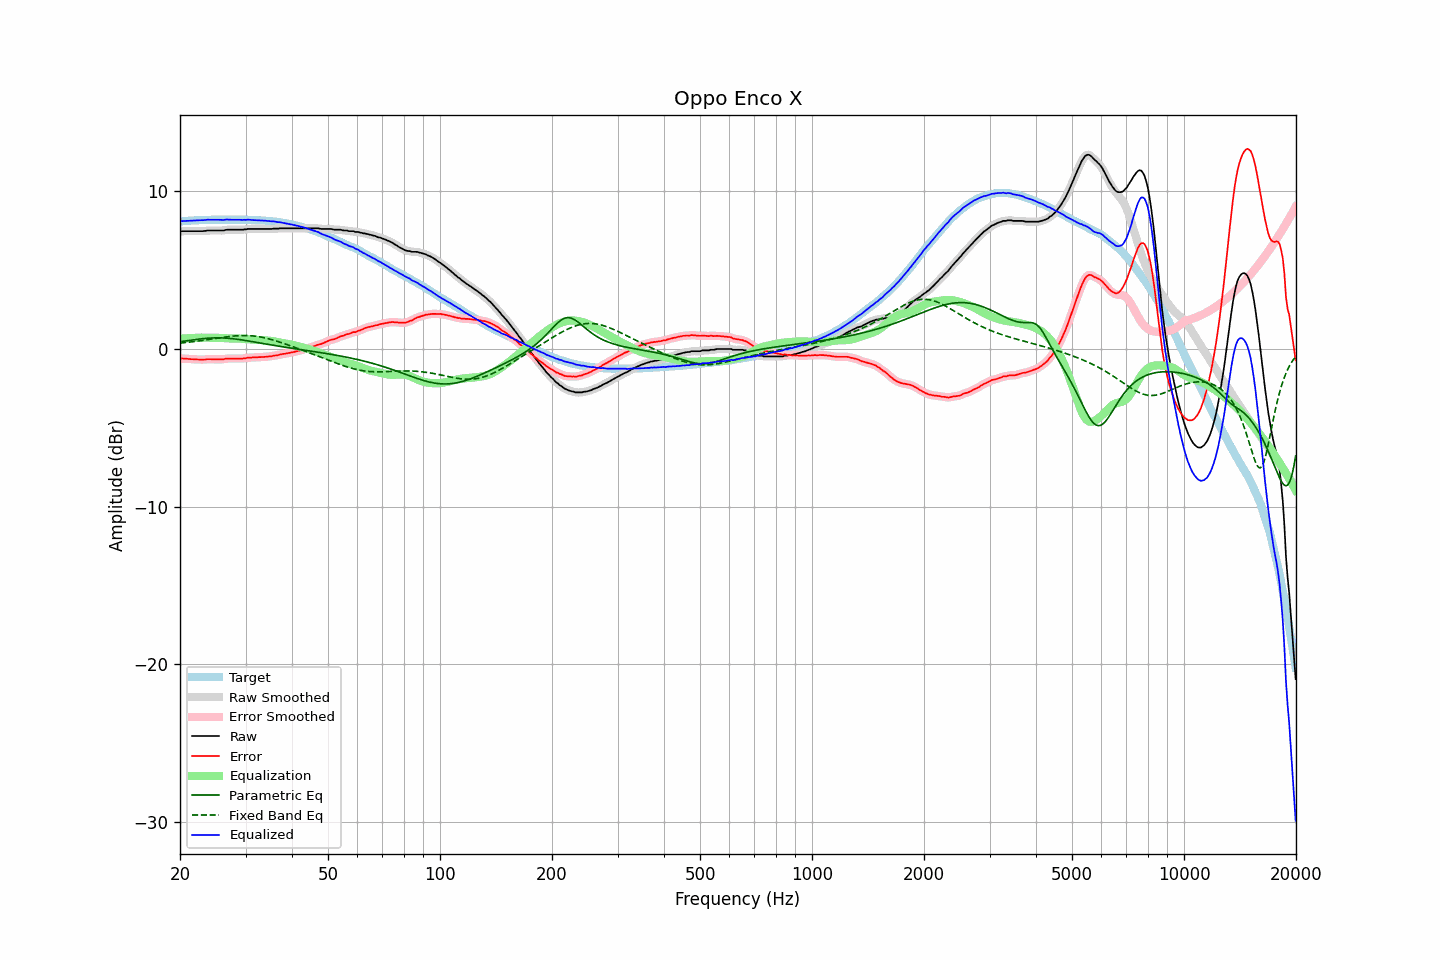

Data behind this chart, as committed beside it:
frequency, raw, error, smoothed, error_smoothed, equalization, parametric_eq, fixed_band_eq, equalized_raw, equalized_smoothed, target
20.00, 7.40, -0.64, 7.41, -0.64, 0.63, 0.43, 0.34, 8.03, 8.04, 8.05
20.20, 7.43, -0.62, 7.42, -0.63, 0.63, 0.44, 0.35, 8.07, 8.06, 8.06
20.40, 7.43, -0.63, 7.43, -0.63, 0.64, 0.46, 0.37, 8.07, 8.07, 8.07
20.61, 7.43, -0.64, 7.44, -0.64, 0.64, 0.47, 0.38, 8.08, 8.08, 8.08
20.81, 7.43, -0.64, 7.43, -0.65, 0.65, 0.49, 0.39, 8.08, 8.08, 8.08
21.02, 7.43, -0.65, 7.43, -0.65, 0.66, 0.50, 0.40, 8.09, 8.09, 8.09
21.23, 7.43, -0.66, 7.43, -0.66, 0.66, 0.52, 0.41, 8.09, 8.09, 8.10
21.44, 7.43, -0.67, 7.43, -0.67, 0.67, 0.53, 0.42, 8.10, 8.10, 8.11
21.66, 7.43, -0.67, 7.43, -0.68, 0.68, 0.55, 0.43, 8.11, 8.11, 8.11
21.87, 7.43, -0.68, 7.43, -0.68, 0.68, 0.56, 0.45, 8.11, 8.11, 8.12
22.09, 7.43, -0.68, 7.43, -0.69, 0.69, 0.58, 0.46, 8.12, 8.12, 8.12
22.31, 7.43, -0.69, 7.43, -0.69, 0.69, 0.59, 0.47, 8.13, 8.13, 8.13
22.54, 7.43, -0.69, 7.43, -0.70, 0.69, 0.60, 0.49, 8.13, 8.13, 8.13
22.76, 7.43, -0.70, 7.43, -0.70, 0.69, 0.61, 0.50, 8.13, 8.13, 8.14
22.99, 7.43, -0.70, 7.43, -0.70, 0.69, 0.62, 0.52, 8.13, 8.13, 8.14
23.22, 7.44, -0.69, 7.44, -0.70, 0.69, 0.63, 0.53, 8.13, 8.13, 8.14
23.45, 7.45, -0.69, 7.46, -0.69, 0.69, 0.64, 0.54, 8.14, 8.14, 8.15
23.69, 7.47, -0.67, 7.47, -0.68, 0.69, 0.65, 0.56, 8.16, 8.15, 8.15
23.92, 7.47, -0.67, 7.47, -0.67, 0.68, 0.66, 0.58, 8.15, 8.15, 8.15
24.16, 7.47, -0.67, 7.47, -0.67, 0.68, 0.67, 0.59, 8.15, 8.15, 8.15
24.40, 7.47, -0.68, 7.47, -0.68, 0.68, 0.67, 0.61, 8.15, 8.15, 8.16
24.65, 7.47, -0.68, 7.47, -0.68, 0.68, 0.67, 0.62, 8.15, 8.15, 8.16
24.89, 7.47, -0.68, 7.47, -0.68, 0.68, 0.68, 0.64, 8.16, 8.16, 8.16
25.14, 7.47, -0.68, 7.47, -0.68, 0.68, 0.68, 0.65, 8.16, 8.16, 8.16
25.39, 7.47, -0.68, 7.47, -0.68, 0.68, 0.68, 0.67, 8.16, 8.16, 8.16
25.65, 7.47, -0.68, 7.47, -0.69, 0.68, 0.68, 0.68, 8.15, 8.15, 8.16
25.91, 7.47, -0.68, 7.47, -0.68, 0.67, 0.67, 0.70, 8.14, 8.14, 8.16
26.16, 7.47, -0.68, 7.48, -0.67, 0.67, 0.67, 0.71, 8.14, 8.15, 8.16
26.43, 7.50, -0.65, 7.50, -0.66, 0.66, 0.67, 0.73, 8.16, 8.16, 8.16
26.69, 7.52, -0.63, 7.51, -0.64, 0.65, 0.66, 0.74, 8.17, 8.16, 8.16
26.96, 7.52, -0.63, 7.52, -0.63, 0.64, 0.65, 0.75, 8.17, 8.17, 8.16
27.23, 7.52, -0.63, 7.52, -0.63, 0.64, 0.64, 0.77, 8.16, 8.16, 8.16
27.50, 7.52, -0.63, 7.52, -0.63, 0.63, 0.63, 0.78, 8.16, 8.16, 8.16
27.77, 7.52, -0.63, 7.52, -0.63, 0.63, 0.62, 0.79, 8.15, 8.15, 8.16
28.05, 7.52, -0.63, 7.52, -0.63, 0.63, 0.61, 0.80, 8.15, 8.15, 8.16
28.33, 7.52, -0.63, 7.52, -0.63, 0.63, 0.60, 0.81, 8.16, 8.16, 8.16
28.62, 7.52, -0.63, 7.52, -0.63, 0.63, 0.58, 0.81, 8.16, 8.16, 8.16
28.90, 7.52, -0.63, 7.52, -0.64, 0.63, 0.57, 0.82, 8.15, 8.15, 8.16
29.19, 7.52, -0.63, 7.52, -0.63, 0.63, 0.55, 0.82, 8.15, 8.15, 8.16
29.48, 7.52, -0.63, 7.53, -0.63, 0.62, 0.54, 0.83, 8.14, 8.15, 8.16
29.78, 7.54, -0.61, 7.54, -0.62, 0.61, 0.52, 0.83, 8.15, 8.15, 8.16
30.08, 7.54, -0.61, 7.55, -0.60, 0.60, 0.51, 0.83, 8.14, 8.15, 8.16
30.38, 7.57, -0.57, 7.56, -0.59, 0.59, 0.49, 0.82, 8.16, 8.16, 8.15
30.68, 7.57, -0.57, 7.57, -0.57, 0.58, 0.47, 0.82, 8.16, 8.15, 8.15
30.99, 7.57, -0.57, 7.58, -0.57, 0.57, 0.46, 0.81, 8.15, 8.15, 8.15
31.30, 7.57, -0.56, 7.57, -0.57, 0.57, 0.44, 0.80, 8.14, 8.14, 8.14
31.61, 7.57, -0.56, 7.57, -0.56, 0.56, 0.42, 0.79, 8.13, 8.13, 8.14
31.93, 7.57, -0.55, 7.57, -0.56, 0.55, 0.40, 0.78, 8.13, 8.13, 8.13
32.24, 7.57, -0.55, 7.57, -0.55, 0.55, 0.38, 0.77, 8.12, 8.12, 8.13
32.57, 7.57, -0.54, 7.57, -0.55, 0.55, 0.37, 0.75, 8.12, 8.12, 8.12
32.89, 7.57, -0.54, 7.57, -0.54, 0.54, 0.35, 0.73, 8.11, 8.11, 8.12
33.22, 7.57, -0.53, 7.57, -0.54, 0.54, 0.33, 0.71, 8.11, 8.11, 8.11
33.55, 7.57, -0.53, 7.57, -0.53, 0.53, 0.31, 0.69, 8.10, 8.10, 8.11
33.89, 7.57, -0.52, 7.57, -0.52, 0.52, 0.30, 0.67, 8.10, 8.10, 8.10
34.23, 7.57, -0.51, 7.57, -0.51, 0.51, 0.28, 0.65, 8.09, 8.09, 8.09
34.57, 7.57, -0.50, 7.57, -0.51, 0.50, 0.26, 0.62, 8.08, 8.07, 8.08
34.92, 7.57, -0.49, 7.57, -0.50, 0.49, 0.24, 0.59, 8.07, 8.07, 8.07
35.27, 7.57, -0.49, 7.58, -0.48, 0.48, 0.23, 0.57, 8.05, 8.06, 8.07
35.62, 7.59, -0.45, 7.59, -0.46, 0.46, 0.21, 0.54, 8.06, 8.05, 8.05
35.97, 7.59, -0.44, 7.59, -0.45, 0.45, 0.19, 0.51, 8.04, 8.03, 8.04
... 635 more rows
